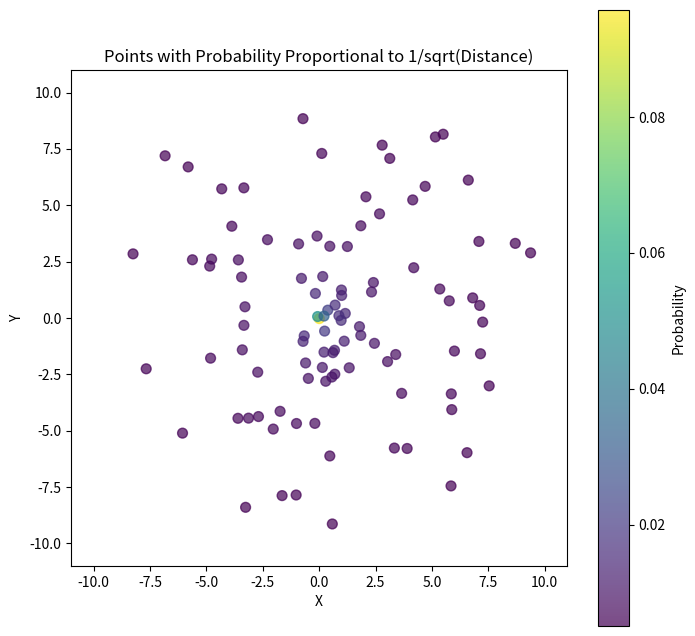

Reproduce this figure in Python.
import numpy as np
import matplotlib.pyplot as plt

def generate_points(n, max_distance):
    distances = np.random.uniform(0, max_distance, n)
    angles = np.random.uniform(0, 2 * np.pi, n)
    
    x = distances * np.cos(angles)
    y = distances * np.sin(angles)
    
    probabilities = 1 / np.sqrt(distances + 1e-8)
    probabilities /= probabilities.sum()
    
    return x, y, probabilities

def plot_points(x, y, probabilities, max_distance, title='Points with Probability Proportional to 1/sqrt(Distance)'):
    fig, ax = plt.subplots(figsize=(8, 8))
    ax.scatter(x, y, s=50, c=probabilities, cmap='viridis', alpha=0.7)
    ax.set_xlim([-1.1 * max_distance, 1.1 * max_distance])
    ax.set_ylim([-1.1 * max_distance, 1.1 * max_distance])
    ax.set_aspect('equal')
    ax.set_xlabel('X')
    ax.set_ylabel('Y')
    ax.set_title(title)
    
    fig.colorbar(ax.collections[0], label='Probability')
    plt.show()

def main(n=100, max_distance=10, title='Points with Probability Proportional to 1/sqrt(Distance)'):
    x, y, probabilities = generate_points(n, max_distance)
    plot_points(x, y, probabilities, max_distance, title)

if __name__ == "__main__":
    main()
